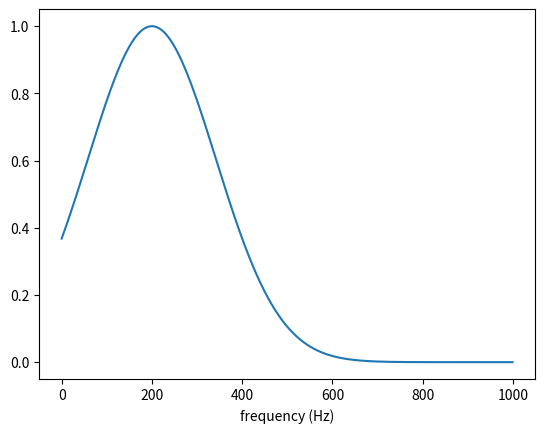

The matplotlib source for this figure:
import numpy as np
import matplotlib.pyplot as plt


f = np.arange(0,1000,1)

#amp = 1 - np.cos(2*np.pi*np.log(f/263)/np.log(2**5))

mu = 200
sigma = 200
amp = np.exp(-((f-mu)/sigma)**2)

plt.plot(f,amp)
plt.xlabel('frequency (Hz)')
plt.show()
